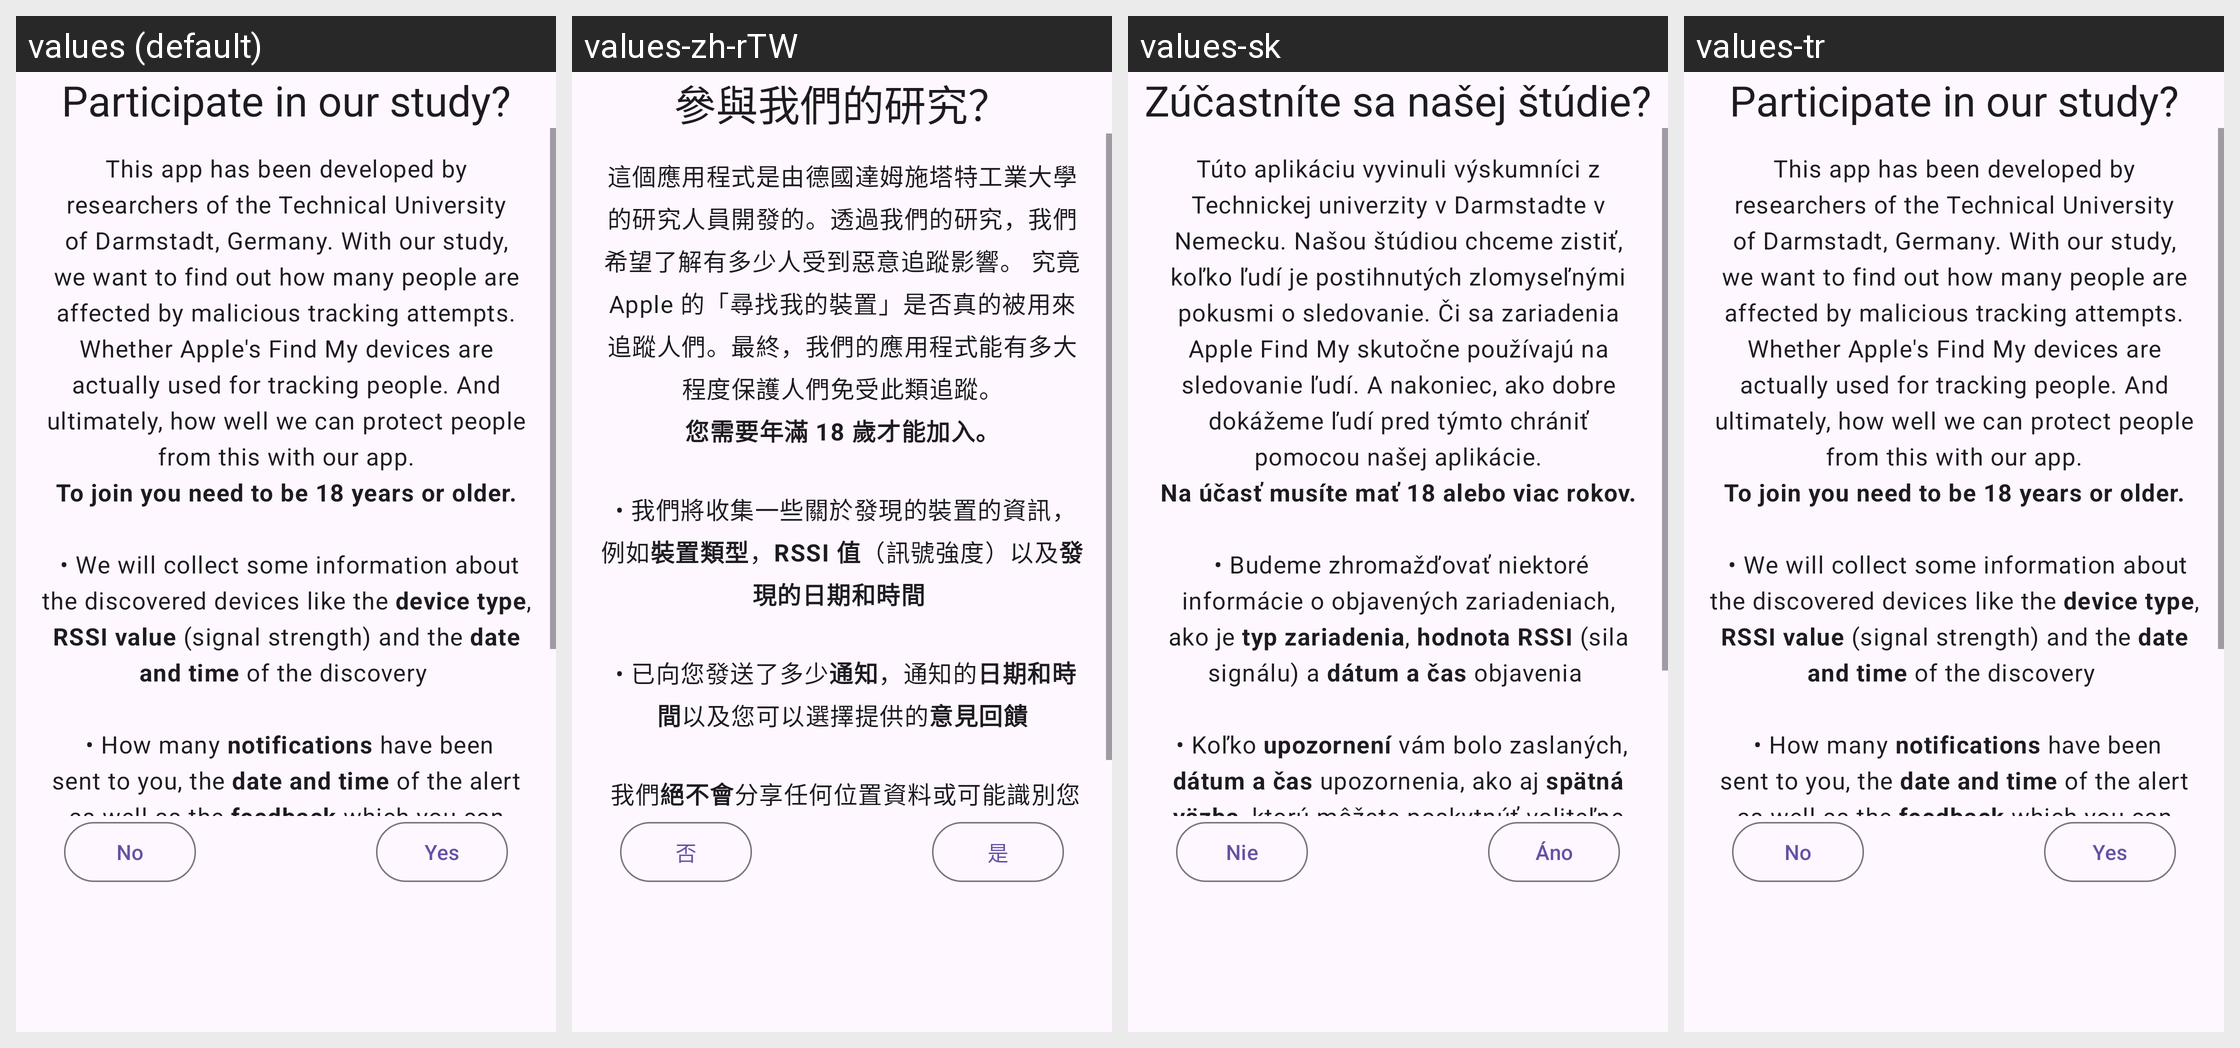

Strings drawn on this Android screen and how each of the app's shown locales translates them:
Android screen res/layout/fragment_share_data.xml rendered under 4 locales, left to right: values (default), values-zh-rTW, values-sk, values-tr. Device: Nexus 5 (rendered at 1080×1920; each locale shown at half size, 540×960, under a caption strip naming it); theme Theme.ATTrackingDetection.
Other locales in the repository, not shown: values-cs, values-de, values-fr, values-it, values-ja, values-ru.
Strings drawn on this screen, with the default value and each locale's value (text and hints the layout hard-codes, and strings that could not be matched under every locale, appear in the picture but are not listed):

onboarding_share_data_title
  values: Participate in our study?
  values-zh-rTW: 參與我們的研究？
  values-sk: Zúčastníte sa našej štúdie?
  values-tr: Participate in our study?  [not translated; the default value is used]

onboarding_share_data_no
  values: No
  values-zh-rTW: 否
  values-sk: Nie
  values-tr: No  [not translated; the default value is used]

onboarding_share_data_yes
  values: Yes
  values-zh-rTW: 是
  values-sk: Áno
  values-tr: Yes  [not translated; the default value is used]

onboarding_share_data_description
  values: This app has been developed by researchers of the Technical University of Darmstadt, Germany. With our study, we want to find out how many people are affected by malicious tracking attempts. Whether Apple's Find My devices are actually used for tracking people. And ultimately, how well we can protect people from this with our app.
       To join you need to be 18 years or older. 
      
       • We will collect …[clipped]
  values-zh-rTW: 這個應用程式是由德國達姆施塔特工業大學的研究人員開發的。透過我們的研究，我們希望了解有多少人受到惡意追蹤影響。 究竟 Apple 的「尋找我的裝置」是否真的被用來追蹤人們。最終，我們的應用程式能有多大程度保護人們免受此類追蹤。
       您需要年滿 18 歲才能加入。 
      
       • 我們將收集一些關於發現的裝置的資訊，例如裝置類型，RSSI 值（訊號強度）以及發現的日期和時間 
      
       • 已向您發送了多少通知，通知的日期和時間以及您可以選擇提供的意見回饋
      
       我們絕不會分享任何位置資料或可能識別您的資料！參與完全是匿名的。
  values-sk: Túto aplikáciu vyvinuli výskumníci z Technickej univerzity v Darmstadte v Nemecku. Našou štúdiou chceme zistiť, koľko ľudí je postihnutých zlomyseľnými pokusmi o sledovanie. Či sa zariadenia Apple Find My skutočne používajú na sledovanie ľudí. A nakoniec, ako dobre dokážeme ľudí pred týmto chrániť pomocou našej aplikácie.
       Na účasť musíte mať 18 alebo viac rokov. 
      
       • Budeme zhromažďovať niektoré …[clipped]
  values-tr: This app has been developed by researchers of the Technical University of Darmstadt, Germany. With our study, we want to find out how many people are affected by malicious tracking attempts. Whether Apple's Find My devices are actually used for tracking people. And ultimately, how well we can protect people from this with our app.
       To join you need to be 18 years or older. 
      
       • We will collect …[clipped]  [not translated; the default value is used]
